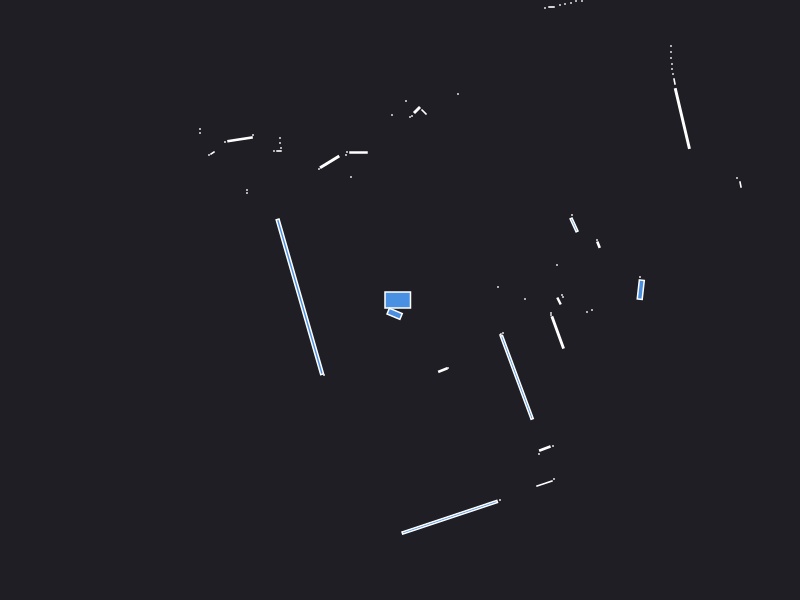

The table this chart was drawn from, first rows:
0.000000	0.000000	0.049500
2.42	0.19	0.000441
2.4	0.23	0.000441
0.98	0.13	0.000441
2.408	0.103	0.01949
1.25	0.01	0.000441
1.63	0.03	0.000441
1.62	0.05	0.000441
4.18	0.26	0.000441
4.17	0.31	0.000441
4.15	0.36	0.000441
4.17	0.42	0.000441
5.18	0.78	0.000441
5.17	0.84	0.000441
6.38	1.2	0.000441
1.57	0.35	0.000441
1.985	0.5529	0.003732
1.97	0.6	0.000441
3.405	1.155	0.002175
3.37	1.22	0.000441
1.74	0.7506	0.01572
1.72	0.85	0.000441
2.823	1.815	0.1067
2.745	2.185	0.002175
2.73	2.26	0.000441
2.72	2.31	0.000441
2.72	2.36	0.000441
2.71	2.42	0.000441
2.71	2.48	0.000441
2.71	2.54	0.000441
4.09	4.03	0.000441
3.96	4	0.000441
3.83	3.97	0.000441
3.7	3.93	0.000441
3.6	3.91	0.000441
3.52	3.92	0.000441
3.45	3.94	0.000441
2.78	3.34	0.000441
2.73	3.37	0.000441
2.68	3.38	0.000441
2.67	3.74	0.000441
2.65	3.82	0.000441
2.64	3.89	0.000441
2.6	3.95	0.000441
2.59	4.04	0.000441
1.82	2.99	0.000441
1.76	2.99	0.000441
1.71	2.97	0.000441
1.65	2.96	0.000441
1.6	2.95	0.000441
1.515	2.93	0.001470
1.45	2.92	0.000441
1.37	3.04	0.000441
1.35	3.12	0.000441
1.34	3.18	0.000441
1.32	3.26	0.000441
1.3	3.33	0.000441
1.44	3.97	0.000441
1.39	3.97	0.000441
1.33	3.95	0.000441
1.27	3.94	0.000441
... 61 more rows
